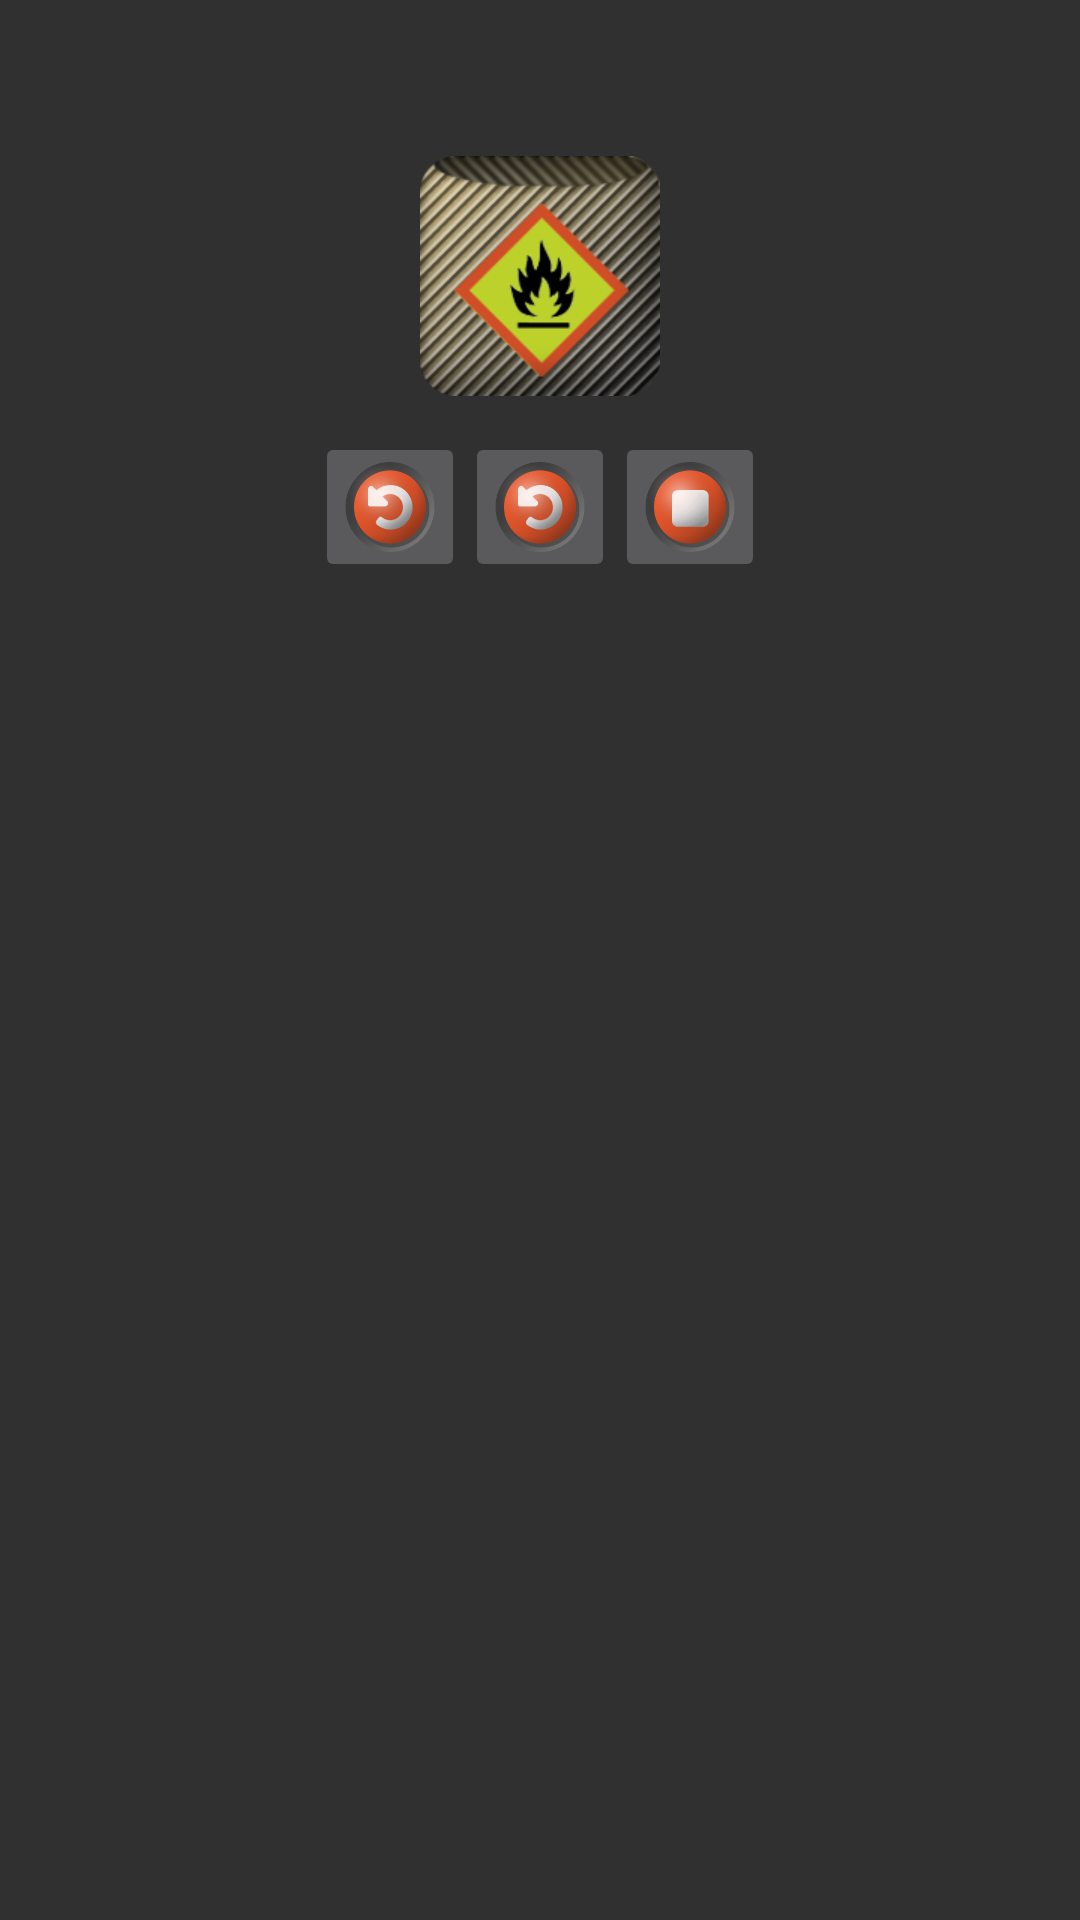

Reconstruct the res/layout file that produces this screen, plus the resources it refers to.
<!-- AndroidManifest.xml: application theme Theme.AppCompat.NoActionBar -->
<!-- res/layout/won_game_dialog.xml -->
<?xml version="1.0" encoding="utf-8"?>
<LinearLayout xmlns:android="http://schemas.android.com/apk/res/android"
    android:layout_width="match_parent"
    android:layout_height="match_parent"
    android:orientation="vertical">

    <TextView
        android:gravity="center"
        android:layout_width="wrap_content"
        android:layout_height="52dp"
        android:id="@+id/gz" />



    <RelativeLayout
        android:orientation="horizontal"
        android:layout_width="match_parent"
        android:layout_height="142dp">

        <ImageView
            android:id="@+id/won_picture"
            android:layout_width="100dp"
            android:layout_height="80dp"
            android:src="@drawable/blockgoal"
            android:layout_centerHorizontal="true"/>

        <ImageButton
            android:layout_alignParentBottom="true"
            android:src="@drawable/button_custom_game_reverse"
            android:layout_width="50dp"
            android:layout_height="50dp"
            android:scaleType="centerCrop"
            android:layout_centerHorizontal="true"
            android:id="@+id/selectButton" />


        <ImageButton
            android:layout_alignParentBottom="true"
            android:layout_toLeftOf="@+id/selectButton"
            android:src="@drawable/button_custom_game_reverse"
            android:layout_width="50dp"
            android:layout_height="50dp"
            android:scaleType="centerCrop"
            android:layout_centerHorizontal="true"
            android:id="@+id/leftButton" />

        <ImageButton
            android:layout_alignParentBottom="true"
            android:layout_toRightOf="@+id/selectButton"
            android:src="@drawable/button_custom_game_stop"
            android:layout_width="50dp"
            android:layout_height="50dp"
            android:scaleType="centerCrop"
            android:layout_centerHorizontal="true"
            android:id="@+id/rightButton" />

    </RelativeLayout>
</LinearLayout>
<!-- resources referenced by this layout -->
<resources>
  <!-- drawable blockgoal: png bitmap (drawable, 16166 bytes) -->
  <!-- drawable button_custom_game_reverse (drawable) -->
  <?xml version="1.0" encoding="utf-8"?>
  <selector xmlns:android="http://schemas.android.com/apk/res/android">
      <item android:drawable="@drawable/buttonreverseroundpressed"
          android:state_pressed="true" />
      <item android:drawable="@drawable/buttonreverseroundpressed"
          android:state_focused="true" />
      <item android:drawable="@drawable/buttonreverseround" />
  </selector>
  <!-- drawable button_custom_game_stop (drawable) -->
  <?xml version="1.0" encoding="utf-8"?>
  <selector xmlns:android="http://schemas.android.com/apk/res/android">
      <item android:drawable="@drawable/buttonstoproundpressed"
          android:state_pressed="true" />
      <item android:drawable="@drawable/buttonstoproundpressed"
          android:state_focused="true" />
      <item android:drawable="@drawable/buttonstopround" />
  </selector>
  <!-- drawable buttonreverseroundpressed: png bitmap (drawable, 25451 bytes) -->
  <!-- drawable buttonreverseround: png bitmap (drawable, 11248 bytes) -->
  <!-- drawable buttonstoproundpressed: png bitmap (drawable, 23576 bytes) -->
  <!-- drawable buttonstopround: png bitmap (drawable, 10618 bytes) -->
</resources>
